The GitHub repository finknj/ChessMate contains a labelled image folder "data" with 13 categories: blue bishop, blue king, blue knight, blue pawn, blue queen, blue rook, temp, yellow bishop, yellow king, yellow knight, yellow pawn, yellow queen, yellow rook. Examples follow, each with its label.

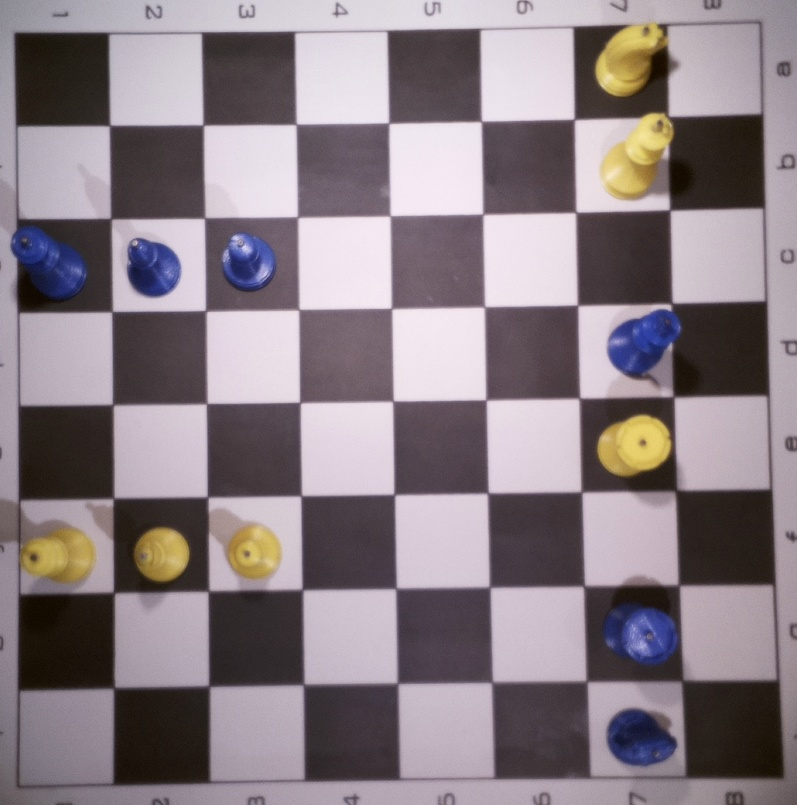
Label: temp

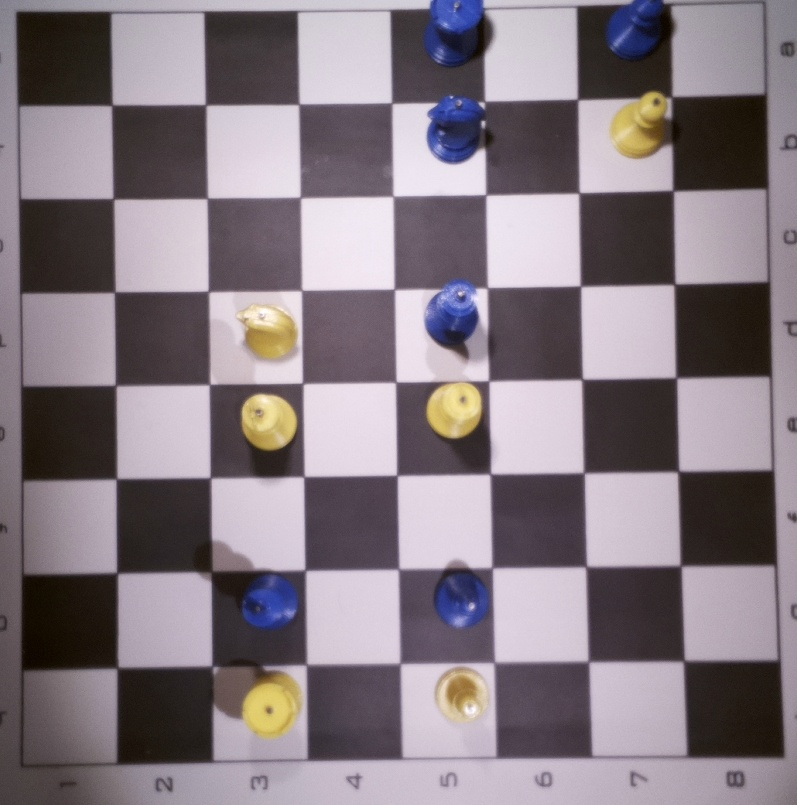
Label: temp

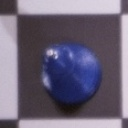
Label: blue bishop

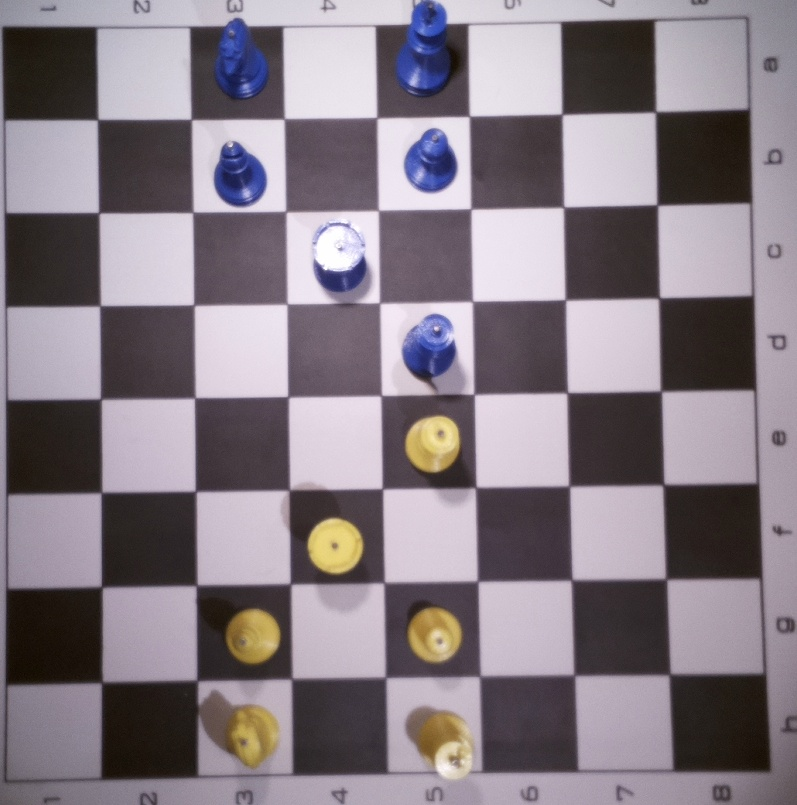
Label: temp

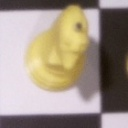
Label: yellow knight

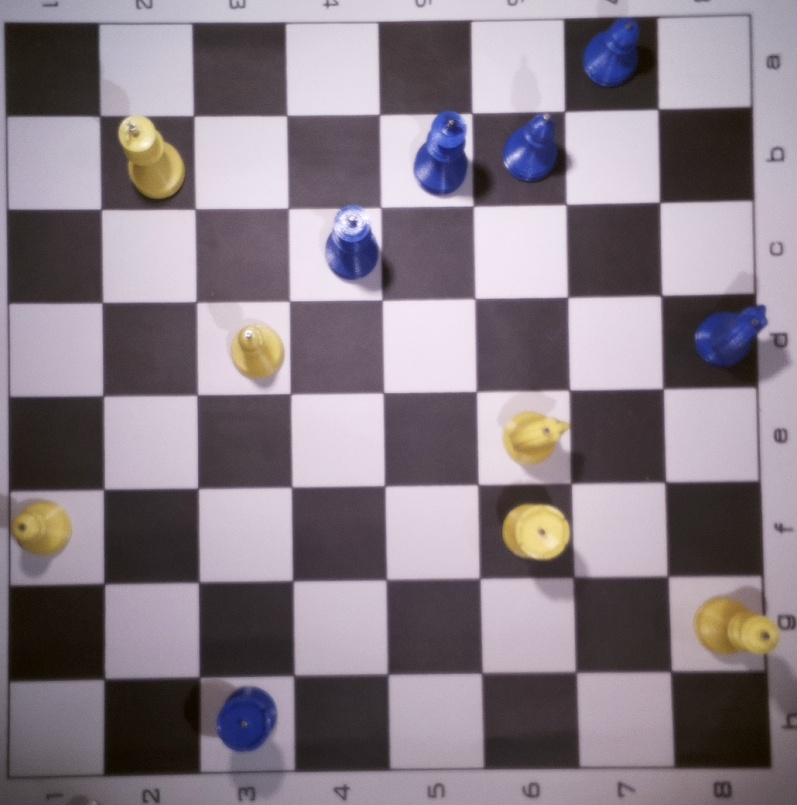
Label: temp
